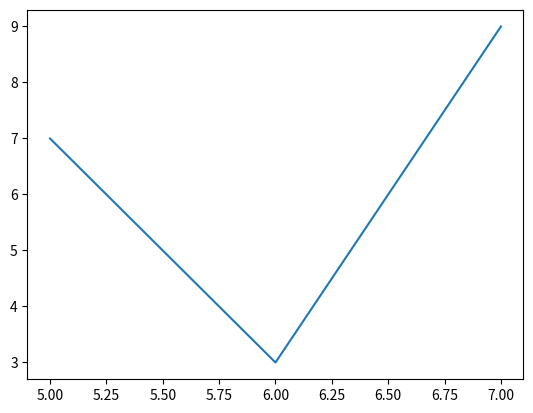

Generate this figure with matplotlib:
from matplotlib import pyplot as plt

plt.plot([5, 6, 7], [7, 3, 9])
plt.show()
